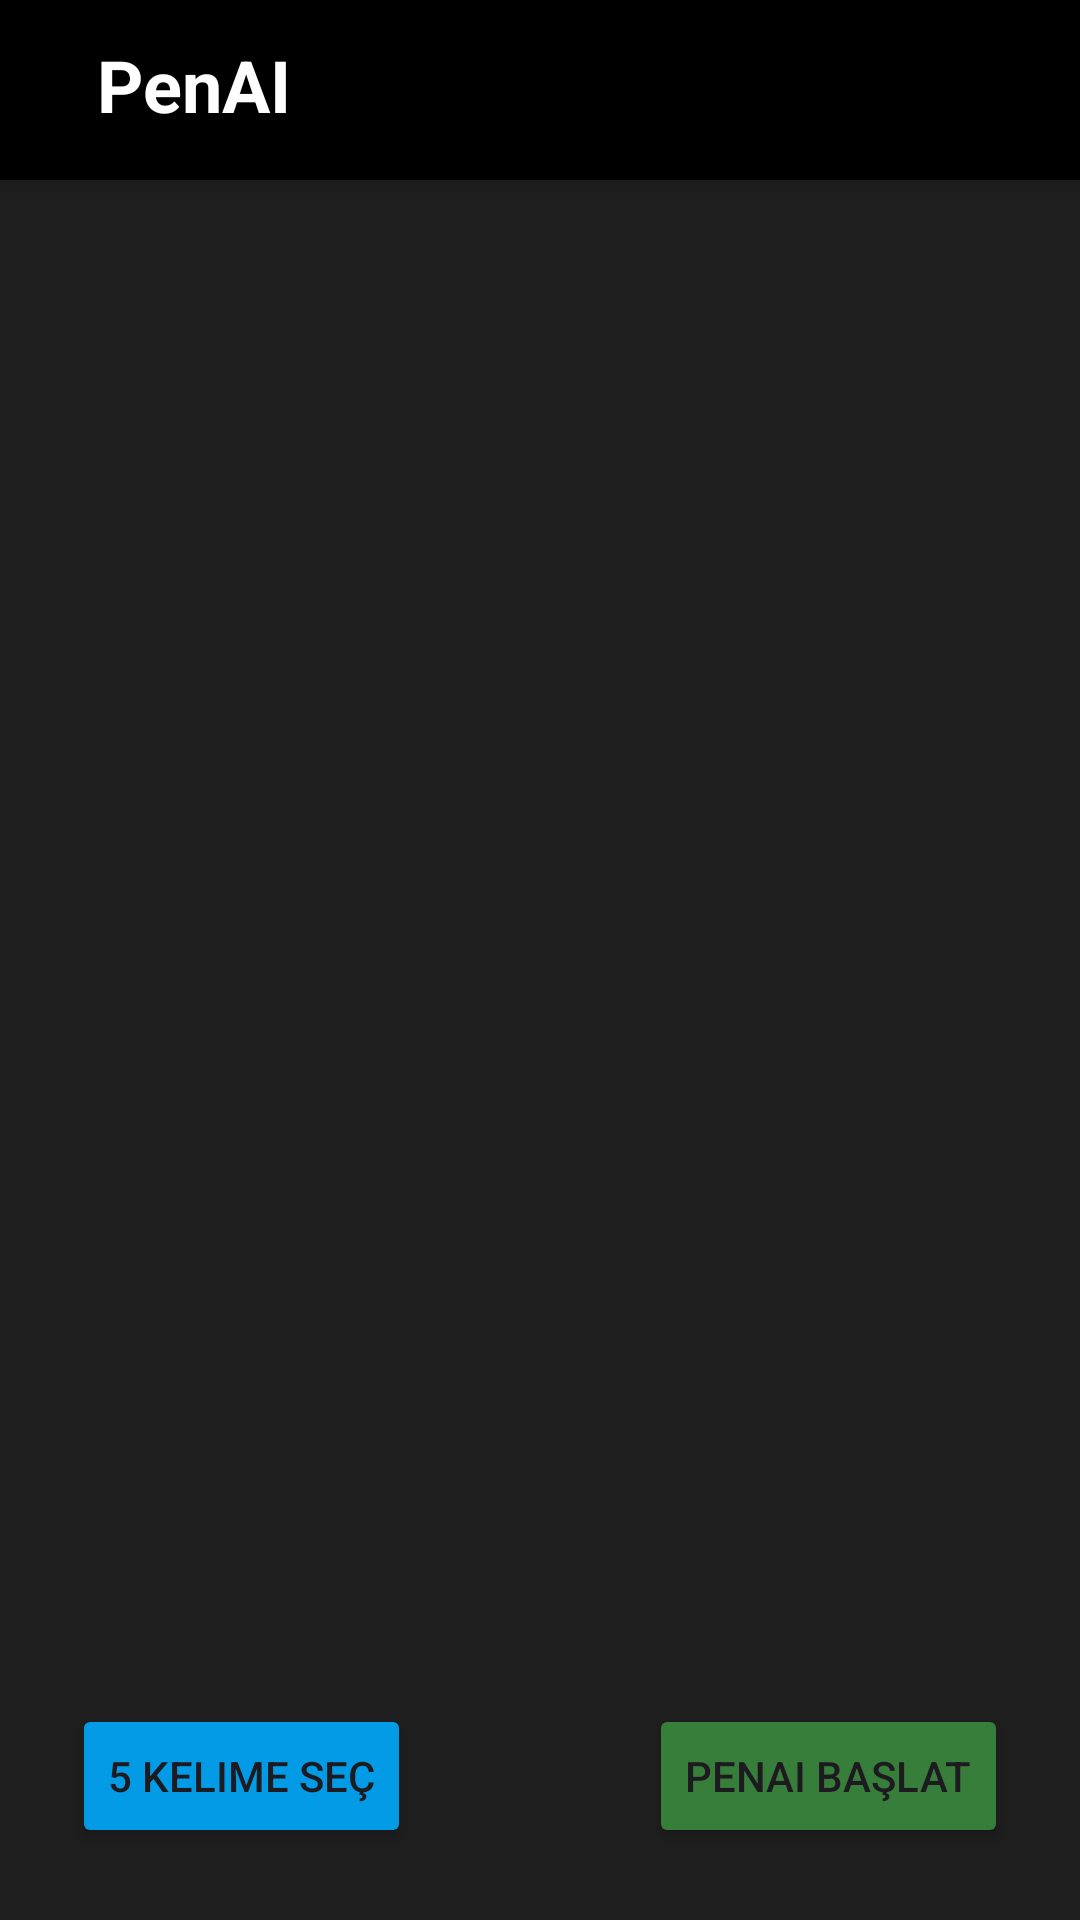

Android layout source for this screen:
<!-- AndroidManifest.xml: application theme Theme.EnglishWordsApp -->
<!-- res/layout/activity_prompt_page.xml -->
<?xml version="1.0" encoding="utf-8"?>
<androidx.constraintlayout.widget.ConstraintLayout xmlns:android="http://schemas.android.com/apk/res/android"
    xmlns:app="http://schemas.android.com/apk/res-auto"
    xmlns:tools="http://schemas.android.com/tools"
    android:id="@+id/main"
    android:layout_width="match_parent"
    android:layout_height="match_parent"
    android:background="@color/DarkGray"
    tools:context=".ViewPages.PromptPage">

    <androidx.constraintlayout.widget.ConstraintLayout
        android:id="@+id/titleBar"
        android:layout_width="match_parent"
        android:layout_height="60dp"
        android:background="@color/black"
        android:elevation="4dp"
        android:gravity="center_vertical"
        android:orientation="horizontal"
        android:paddingStart="16dp"
        android:paddingEnd="16dp"
        app:layout_constraintEnd_toEndOf="parent"
        app:layout_constraintStart_toStartOf="parent"
        app:layout_constraintTop_toTopOf="parent">

        <ImageView
            android:id="@+id/backButton"
            android:layout_width="wrap_content"
            android:layout_height="wrap_content"
            android:background="?attr/selectableItemBackgroundBorderless"
            android:contentDescription="Geri"
            android:onClick="backImageClick"
            android:src="@drawable/baseline_arrow_back_ios_new_24"
            android:tint="@color/whiteBase"
            app:layout_constraintBottom_toBottomOf="parent"
            app:layout_constraintStart_toStartOf="parent"
            app:layout_constraintTop_toTopOf="parent" />

        <TextView
            android:layout_width="0dp"
            android:layout_height="wrap_content"
            android:layout_marginStart="16dp"
            android:layout_weight="1"
            android:gravity="center"
            android:text="PenAI"
            android:textColor="@color/whiteBase"
            android:textSize="24sp"
            android:textStyle="bold"
            app:layout_constraintBottom_toBottomOf="parent"
            app:layout_constraintStart_toEndOf="@+id/backButton"
            app:layout_constraintTop_toTopOf="parent"
            app:layout_constraintVertical_bias="0.432" />
    </androidx.constraintlayout.widget.ConstraintLayout>

    <Button
        android:id="@+id/secButton"
        android:layout_width="wrap_content"
        android:layout_height="48dp"
        android:layout_marginStart="24dp"
        android:layout_marginBottom="24dp"
        android:backgroundTint="@color/light_blue_600"
        android:enabled="true"
        android:text="5 Kelime Seç"
        app:layout_constraintBottom_toBottomOf="parent"
        app:layout_constraintStart_toStartOf="parent" />

    <ImageView
        android:id="@+id/imageView11"
        android:layout_width="0dp"
        android:layout_height="420dp"
        android:layout_marginStart="16dp"
        android:layout_marginTop="24dp"
        android:layout_marginEnd="16dp"
        android:layout_marginBottom="24dp"
        android:visibility="invisible"
        app:layout_constraintBottom_toTopOf="@+id/storyScroll"
        app:layout_constraintEnd_toEndOf="parent"
        app:layout_constraintStart_toStartOf="parent"
        app:layout_constraintTop_toBottomOf="@+id/titleBar"
        app:srcCompat="@drawable/gallery_icon" />

    <ProgressBar
        android:id="@+id/progressBar"
        style="?android:attr/progressBarStyle"
        android:layout_width="111dp"
        android:layout_height="117dp"
        android:visibility="gone"
        app:layout_constraintBottom_toBottomOf="parent"
        app:layout_constraintEnd_toEndOf="parent"
        app:layout_constraintStart_toStartOf="parent"
        app:layout_constraintTop_toTopOf="parent" />

    <Button
        android:id="@+id/button2"
        android:layout_width="wrap_content"
        android:layout_height="wrap_content"
        android:layout_marginEnd="24dp"
        android:layout_marginBottom="24dp"
        android:backgroundTint="#387E3B"
        android:text="PenAI başlat"
        android:visibility="visible"
        app:layout_constraintBottom_toBottomOf="parent"
        app:layout_constraintEnd_toEndOf="parent" />

    <ScrollView
        android:id="@+id/storyScroll"
        android:layout_width="match_parent"
        android:layout_height="200dp"
        android:layout_marginBottom="32dp"
        android:background="@drawable/radius_mavi"
        android:padding="15dp"
        android:paddingStart="25dp"
        android:paddingEnd="25dp"
        android:visibility="gone"
        app:layout_constraintBottom_toTopOf="@+id/secButton"
        app:layout_constraintEnd_toEndOf="parent">

        <LinearLayout
            android:layout_width="match_parent"
            android:layout_height="wrap_content"
            android:orientation="vertical">

            <TextView
                android:id="@+id/storyText"
                android:layout_width="match_parent"
                android:layout_height="wrap_content"
                android:layout_margin="8dp"
                android:layout_marginBottom="8dp"
                android:textIsSelectable="true"
                android:textSize="20sp"
                android:textStyle="bold|italic"
                android:visibility="visible" />

        </LinearLayout>
    </ScrollView>

    <ImageView
        android:id="@+id/translate"
        android:layout_width="0dp"
        android:layout_height="wrap_content"
        android:layout_marginBottom="24dp"
        android:visibility="gone"
        app:layout_constraintBottom_toBottomOf="parent"
        app:layout_constraintEnd_toStartOf="@+id/button2"
        app:layout_constraintHorizontal_bias="0.484"
        app:layout_constraintStart_toEndOf="@+id/secButton"
        app:srcCompat="@drawable/translation40" />


    <ImageView
        android:id="@+id/translate2"
        android:layout_width="wrap_content"
        android:layout_height="wrap_content"
        android:layout_marginBottom="24dp"
        android:visibility="gone"
        app:layout_constraintBottom_toBottomOf="parent"
        app:layout_constraintEnd_toStartOf="@+id/button2"
        app:layout_constraintHorizontal_bias="0.484"
        app:layout_constraintStart_toEndOf="@+id/secButton"
        app:srcCompat="@drawable/translation40" />

    <TextView
        android:id="@+id/penai"
        android:layout_width="match_parent"
        android:layout_height="30dp"
        android:layout_marginStart="16dp"
        android:layout_marginEnd="16dp"
        android:layout_marginBottom="20dp"
        android:background="#FFFFFF"
        android:gravity="center_vertical"
        android:paddingStart="16dp"
        android:text="Powered by PenAI"
        android:textColor="@color/indigo_500"
        android:textSize="16sp"
        android:textStyle="bold"
        android:visibility="invisible"
        app:layout_constraintBottom_toBottomOf="@+id/imageView11"
        app:layout_constraintEnd_toEndOf="@+id/imageView11"
        app:layout_constraintStart_toStartOf="@+id/imageView11" />


</androidx.constraintlayout.widget.ConstraintLayout>
<!-- resources referenced by this layout -->
<resources>
  <color name="DarkGray">#1E1E1E</color>
  <color name="black">#FF000000</color>
  <color name="indigo_500">#3F51B5</color>
  <color name="light_blue_600">#FF039BE5</color>
  <color name="whiteBase">#FFFEFE</color>
  <!-- drawable gallery_icon: png bitmap (drawable, 2042 bytes) -->
  <!-- drawable radius_mavi (drawable) -->
  <?xml version="1.0" encoding="utf-8"?>
  <shape xmlns:android="http://schemas.android.com/apk/res/android"
      android:shape="rectangle">
      <solid android:color="@color/light_blue_900" />
      <corners android:radius="50dp" />
  
  
  
      <stroke
          android:width="1dp"
          android:color="@color/white" />
  
  </shape>
  <style name="Theme.EnglishWordsApp" parent="Base.Theme.EnglishWordsApp" />
  <color name="light_blue_900">#FF01579B</color>
  <color name="white">#f7f2ed</color>
  <style name="Base.Theme.EnglishWordsApp" parent="Theme.Material3.DayNight.NoActionBar">
          
          
      </style>
</resources>
